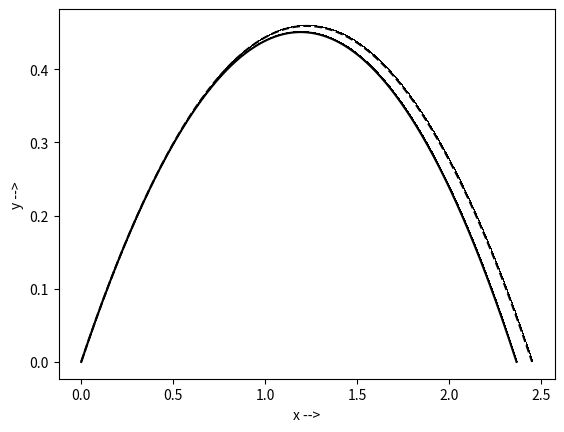

The script that saved this image:
#!/usr/bin/env python
import math
import numpy as np
import matplotlib.pyplot as plt

### Constants ###
g = -9.8  # m/s^2
m = 0.150  # Kg
μ = 0.003
TIME_STEP = 0.00001
INIT_VEL = [4, 3]
INIT_POS = [0, 0]
#################
class vector:
    def __init__(self, x, y):
        self.x = x
        self.y = y
        self.mag = math.sqrt(self.x**2 + self.y**2)

    def __add__(self, other):
        return vector(self.x + other.x, self.y + other.y)

    def __sub__(self, other):
        return vector(self.x - other.x, self.y - other.y)

    def __mul__(self, scalar):
        return vector(self.x * scalar, self.y * scalar)

    def __truediv__(self, scalar):
        return vector(self.x / scalar, self.y / scalar)


class object:
    def __init__(self, init_vel, init_pos=[0, 0], friction=True):
        self.pos = vector(init_pos[0], init_pos[1])
        self.vel = vector(init_vel[0], init_vel[1])
        self.friction = friction

    def force(self):
        if self.friction:
            return self.drag() + vector(0, m * g)
        else:
            return vector(0, m * g)

    def drag(self):
        drag_mag = μ * (self.vel.mag**2)
        drag_x = -1 * drag_mag * (self.vel.x / self.vel.mag)
        drag_y = -1 * drag_mag * (self.vel.y / self.vel.mag)
        return vector(drag_x, drag_y)

    def accel(self):
        return self.force() / m

    def move(self, time):
        self.pos += self.vel * time
        self.vel += self.accel() * time


def get_points(init_vel, init_pos=[0, 0]):
    ball = object(init_vel, init_pos)
    xpos = []
    ypos = []
    xpos.append(ball.pos.x)
    ypos.append(ball.pos.y)
    ball.move(TIME_STEP)
    while ball.pos.y >= 0:
        xpos.append(ball.pos.x)
        ypos.append(ball.pos.y)
        ball.move(TIME_STEP)

    ball1 = object(init_vel, init_pos, friction=False)
    xpos1 = []
    ypos1 = []
    xpos1.append(ball1.pos.x)
    ypos1.append(ball1.pos.y)
    ball1.move(TIME_STEP)
    while ball1.pos.y >= 0:
        xpos1.append(ball1.pos.x)
        ypos1.append(ball1.pos.y)
        ball1.move(TIME_STEP)
    return xpos, ypos, xpos1, ypos1


xpos, ypos, xpos1, ypos1 = get_points(INIT_VEL, INIT_POS)

plt.xlabel("x -->")
plt.ylabel("y -->")
plt.plot(xpos, ypos, ",-k", xpos1, ypos1, ",--k")
plt.show()
